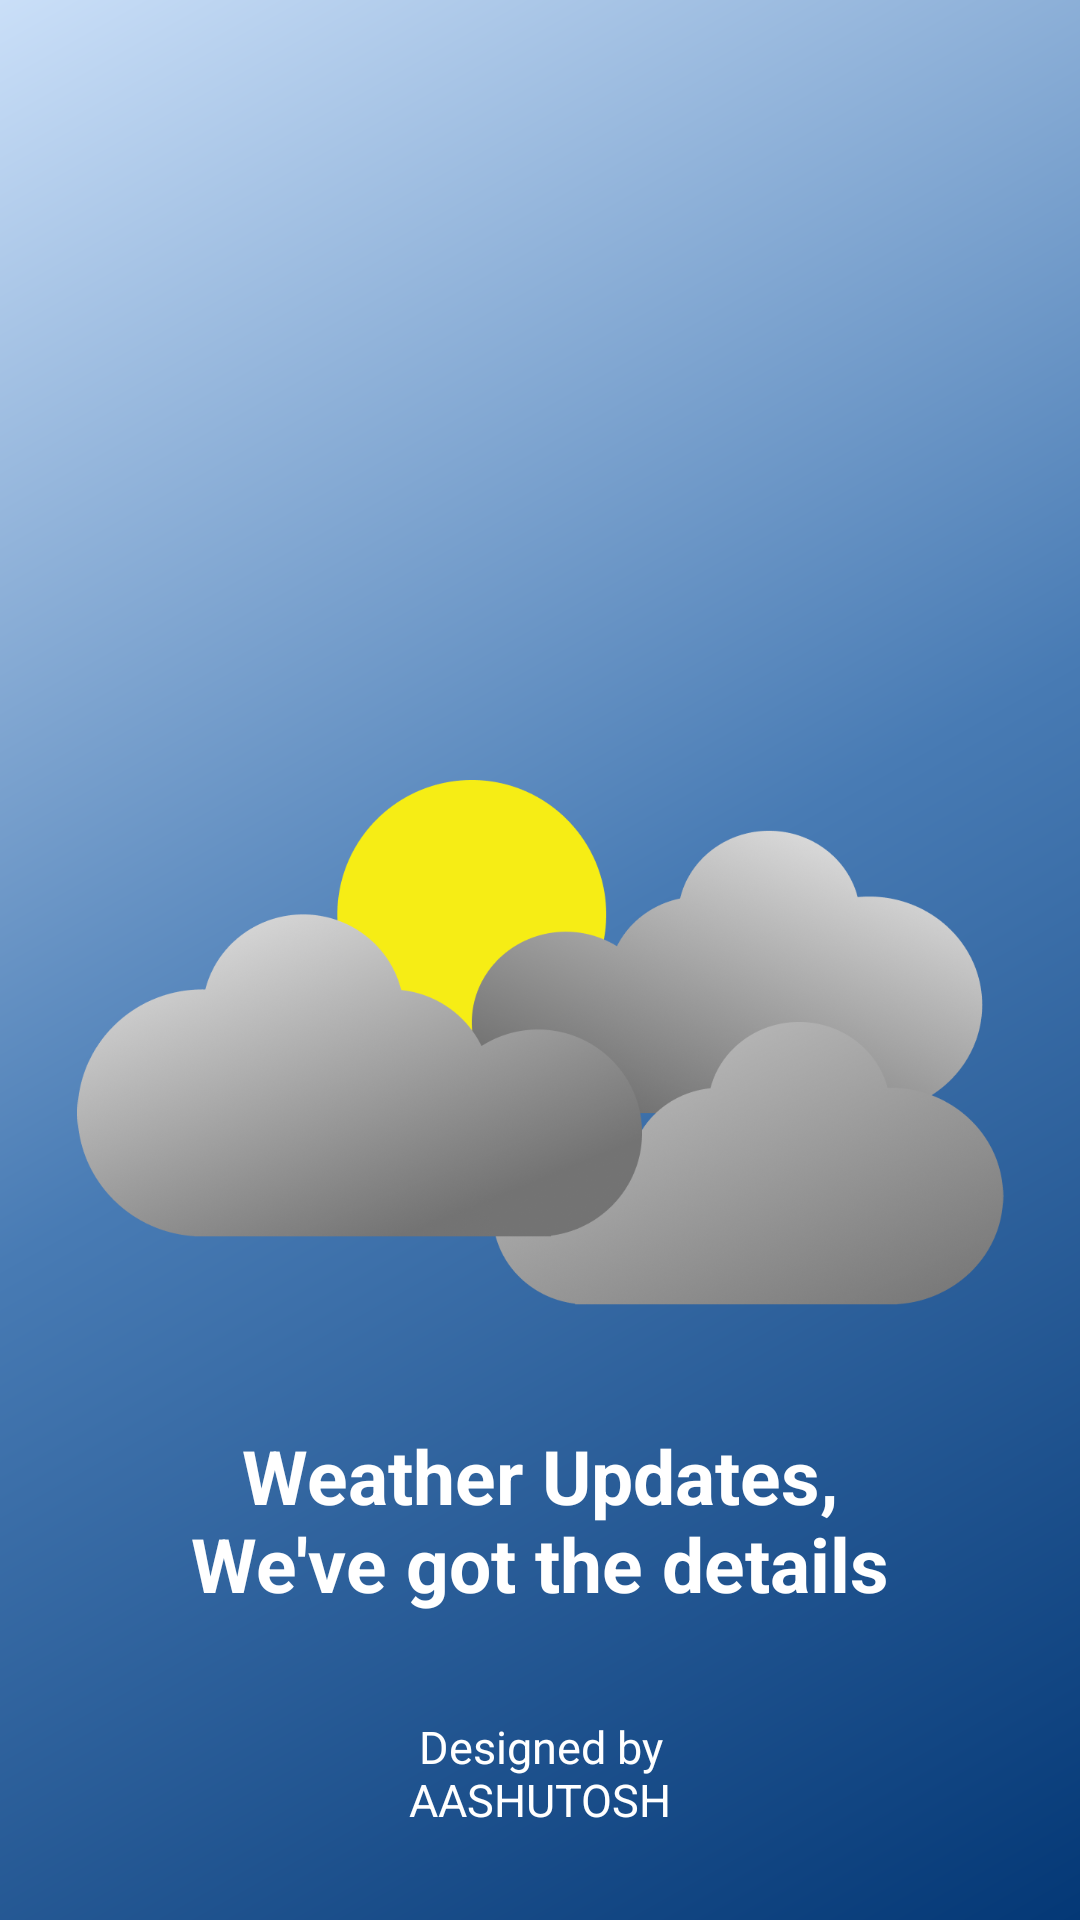

Write the Android layout XML for this screen, with the resource values it uses.
<!-- AndroidManifest.xml: application theme Theme.WeatherApp -->
<!-- res/layout/activity_splash.xml -->
<?xml version="1.0" encoding="utf-8"?>
<androidx.constraintlayout.widget.ConstraintLayout xmlns:android="http://schemas.android.com/apk/res/android"
    xmlns:app="http://schemas.android.com/apk/res-auto"
    xmlns:tools="http://schemas.android.com/tools"
    android:id="@+id/main"
    android:layout_width="match_parent"
    android:layout_height="match_parent"
    android:orientation="vertical"
    android:background="@drawable/gradient_background"
    tools:context=".SplashActivity">

    <ImageView
        android:id="@+id/imageView"
        android:layout_width="309dp"
        android:layout_height="175dp"
        android:layout_marginTop="260dp"
        android:src="@drawable/splashicon"

        app:layout_constraintEnd_toEndOf="parent"
        app:layout_constraintStart_toStartOf="parent"
        app:layout_constraintTop_toTopOf="parent" />

    <TextView
        android:id="@+id/welcome"
        android:layout_width="wrap_content"
        android:layout_height="wrap_content"
        android:layout_marginTop="40dp"

        android:text="@string/weather"
        android:textAlignment="center"
        android:textColor="@color/white"
        android:textSize="25sp"
        android:textStyle="bold"

        app:layout_constraintEnd_toEndOf="@+id/imageView"
        app:layout_constraintHorizontal_bias="0.493"
        app:layout_constraintStart_toStartOf="@+id/imageView"
        app:layout_constraintTop_toBottomOf="@+id/imageView" />

    <TextView
        android:id="@+id/creator"
        android:layout_width="wrap_content"
        android:layout_height="wrap_content"

        android:text="@string/creator"
        android:textAlignment="center"
        android:textColor="@color/white"
        android:textSize="15sp"


        android:layout_marginBottom="30dp"
        app:layout_constraintBottom_toBottomOf="parent"
        app:layout_constraintEnd_toEndOf="parent"
        app:layout_constraintStart_toStartOf="parent" />


</androidx.constraintlayout.widget.ConstraintLayout>
<!-- resources referenced by this layout -->
<resources>
  <!-- drawable gradient_background (drawable) -->
  <layer-list xmlns:android="http://schemas.android.com/apk/res/android">
      <item>
          <shape android:shape="rectangle">
              <gradient
                  android:startColor="#CADFF8"
                  android:centerColor="#487BB4"
                  android:endColor="#043876"
                  android:angle="315"/>
  
          </shape>
      </item>
  </layer-list>
  <!-- drawable splashicon: png bitmap (drawable, 313015 bytes) -->
  <string name="creator">Designed by\nAASHUTOSH</string>
  <string name="weather">Weather Updates,\nWe\'ve got the details</string>
  <!-- not gathered from this repository: default colours our renderer supplied (Android Studio template values) -->
  <color name="white">#FFFFFFFF</color>
</resources>
